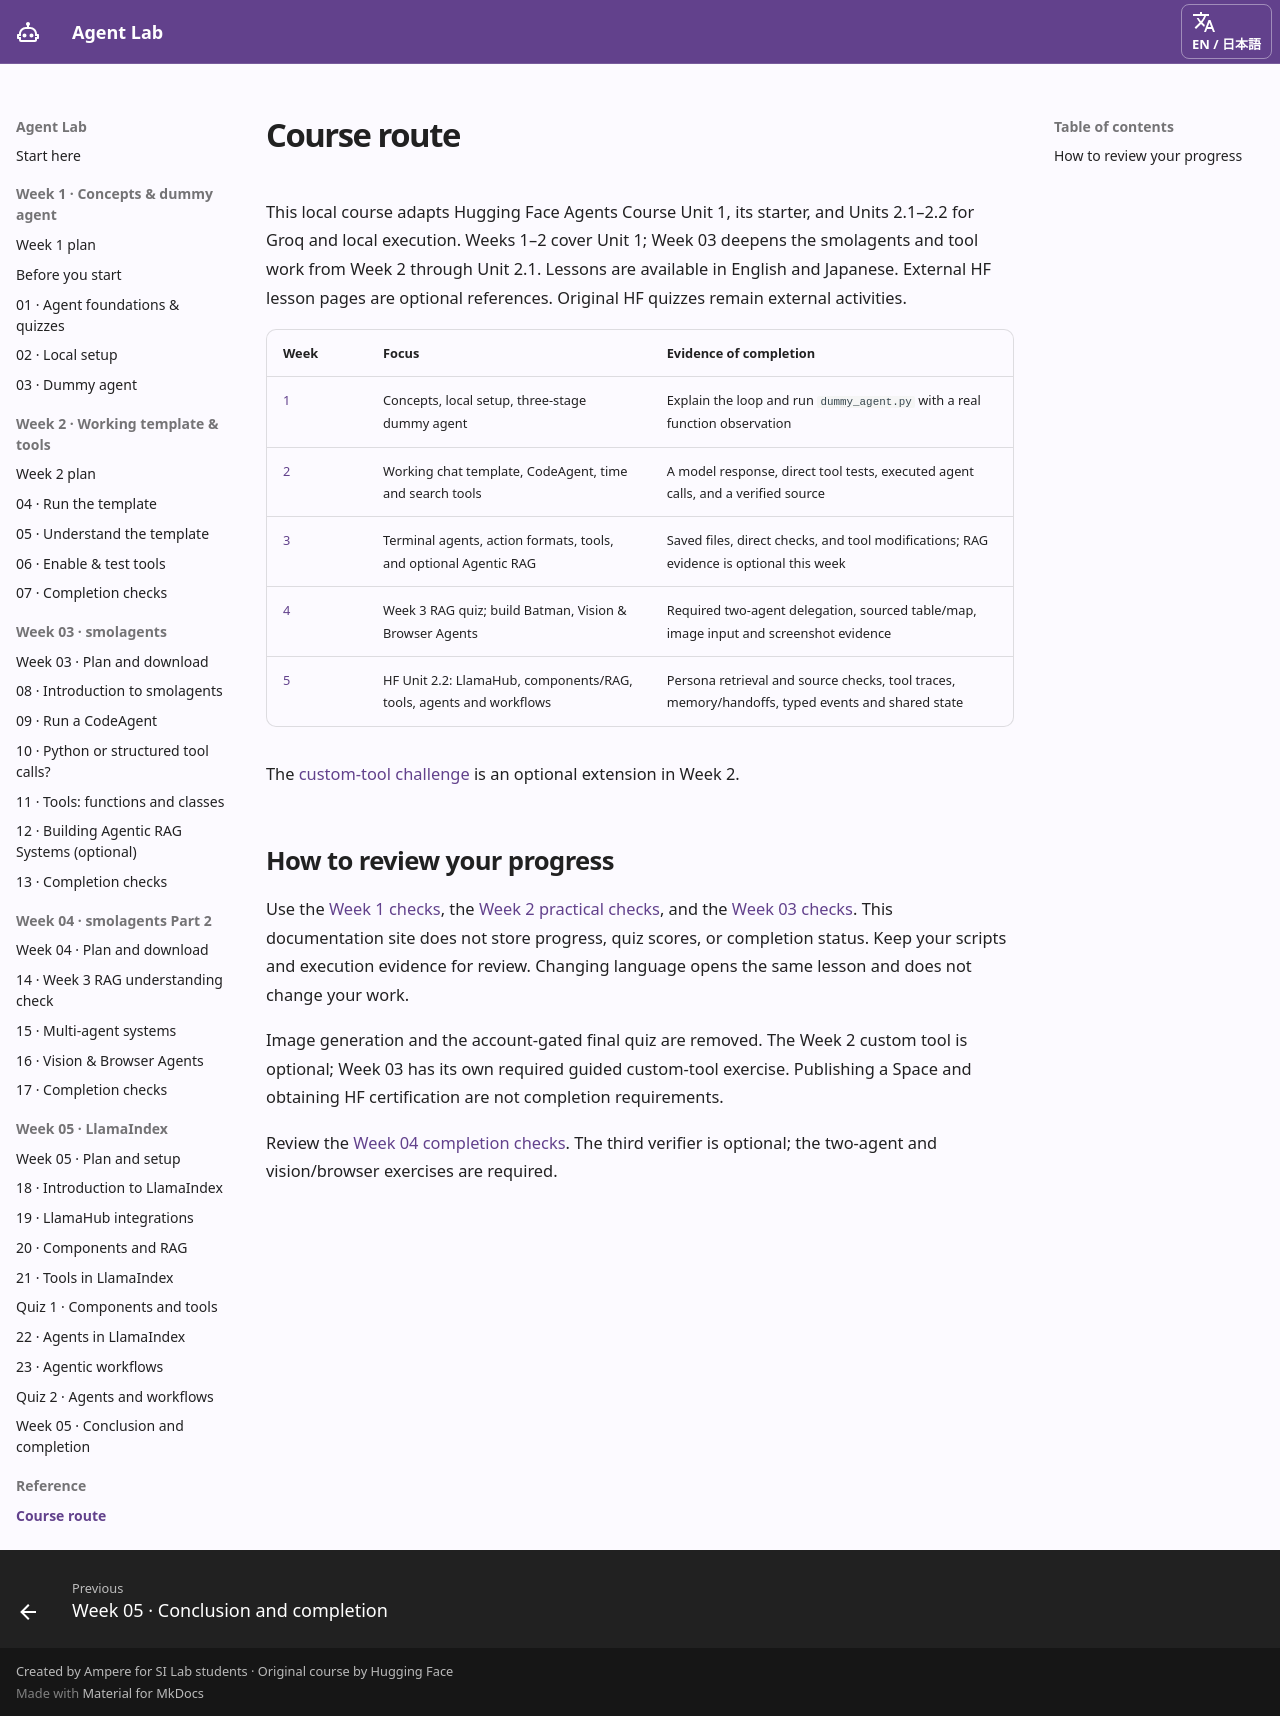

repository: ampere-qiu/agent-lab · page: course-route/index.html · generator: mkdocs

# Course route { #two-week-course-route }

This local course adapts Hugging Face Agents Course Unit 1, its starter, and Units 2.1–2.2 for Groq and local execution. Weeks 1–2 cover Unit 1; Week 03 deepens the smolagents and tool work from Week 2 through Unit 2.1. Lessons are available in English and Japanese. External HF lesson pages are optional references. Original HF quizzes remain external activities.

| Week | Focus | Evidence of completion |
| --- | --- | --- |
| [1](week-1-learning-plan.md) | Concepts, local setup, three-stage dummy agent | Explain the loop and run `dummy_agent.py` with a real function observation |
| [2](week-2-learning-plan.md) | Working chat template, CodeAgent, time and search tools | A model response, direct tool tests, executed agent calls, and a verified source |
| [3](week-3-learning-plan.md) | Terminal agents, action formats, tools, and optional Agentic RAG | Saved files, direct checks, and tool modifications; RAG evidence is optional this week |
| [4](week-4-preview.md) | Week 3 RAG quiz; build Batman, Vision & Browser Agents | Required two-agent delegation, sourced table/map, image input and screenshot evidence |
| [5](week-5-learning-plan.md) | HF Unit 2.2: LlamaHub, components/RAG, tools, agents and workflows | Persona retrieval and source checks, tool traces, memory/handoffs, typed events and shared state |

The [custom-tool challenge](first-agent-practical.md#6-optional-create-your-own-tool) is an optional extension in Week 2.

## How to review your progress { #how-to-review-your-progress }

Use the [Week 1 checks](week-1-learning-plan.md#week-1-completion), the [Week 2 practical checks](quizzes.md#finish-the-practical), and the [Week 03 checks](week-3-completion.md). This documentation site does not store progress, quiz scores, or completion status. Keep your scripts and execution evidence for review. Changing language opens the same lesson and does not change your work.

Image generation and the account-gated final quiz are removed. The Week 2 custom tool is optional; Week 03 has its own required guided custom-tool exercise. Publishing a Space and obtaining HF certification are not completion requirements.

Review the [Week 04 completion checks](week-4-completion.md). The third verifier is optional; the two-agent and vision/browser exercises are required.
